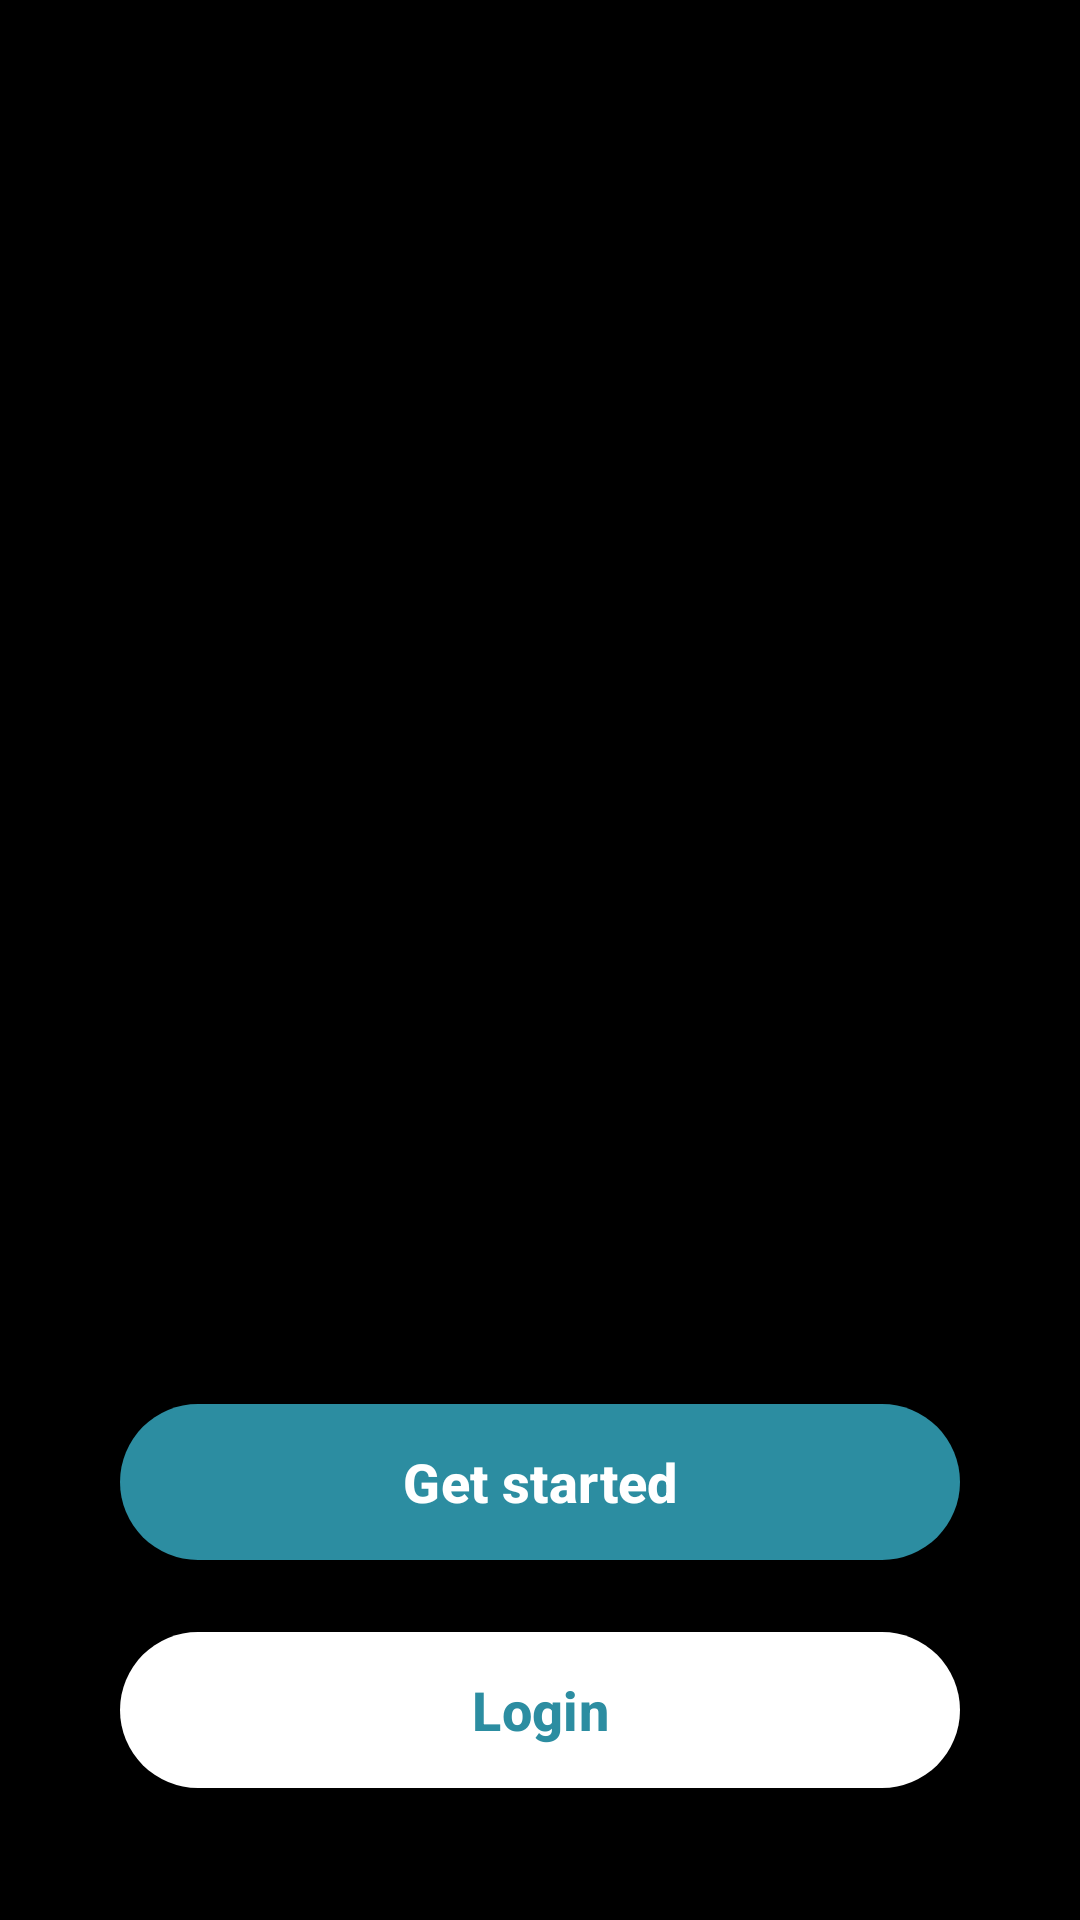

Android layout source for this screen:
<!-- AndroidManifest.xml: application theme Theme.ProyekInotekAI -->
<!-- res/layout/landing_page.xml -->
<?xml version="1.0" encoding="utf-8"?>
<androidx.constraintlayout.widget.ConstraintLayout
    xmlns:android="http://schemas.android.com/apk/res/android"
    xmlns:app="http://schemas.android.com/apk/res-auto"
    xmlns:tools="http://schemas.android.com/tools"
    android:layout_width="match_parent"
    android:layout_height="match_parent"
    android:background="@color/Black">

    <ImageView
        android:id="@+id/ivFullBackground"
        android:layout_width="match_parent"
        android:layout_height="match_parent"
        android:adjustViewBounds="true"
        android:scaleType="centerCrop"
        android:src="@drawable/landing_page"
        app:layout_constraintBottom_toBottomOf="parent"
        app:layout_constraintEnd_toEndOf="parent"
        app:layout_constraintStart_toStartOf="parent"
        app:layout_constraintTop_toTopOf="parent"
        app:layout_constraintVertical_bias="0.0" />

    <com.google.android.material.button.MaterialButton
        android:id="@+id/btnGetStarted"
        android:layout_width="0dp"
        android:layout_height="60dp"
        android:layout_marginHorizontal="40dp"
        android:layout_marginBottom="16dp"
        android:text="Get started"
        android:textAllCaps="false"
        android:textSize="18sp"
        android:textStyle="bold"
        android:textColor="@color/white"
        app:backgroundTint="@color/teal_500"
        app:cornerRadius="30dp"
        app:layout_constraintBottom_toTopOf="@+id/btnLogin"
        app:layout_constraintEnd_toEndOf="parent"
        app:layout_constraintStart_toStartOf="parent" />

    <com.google.android.material.button.MaterialButton
        android:id="@+id/btnLogin"
        android:layout_width="0dp"
        android:layout_height="60dp"
        android:layout_marginHorizontal="40dp"
        android:layout_marginBottom="40dp"
        android:text="Login"
        android:textAllCaps="false"
        android:textSize="18sp"
        android:textStyle="bold"
        android:textColor="@color/teal_500"
        app:backgroundTint="@color/white"
        app:cornerRadius="30dp"
        app:layout_constraintBottom_toBottomOf="parent"
        app:layout_constraintEnd_toEndOf="parent"
        app:layout_constraintStart_toStartOf="parent" />

</androidx.constraintlayout.widget.ConstraintLayout>
<!-- resources referenced by this layout -->
<resources>
  <color name="Black">#000000</color>
  <color name="teal_500">#2C8DA1</color>
  <color name="white">#FFFFFF</color>
  <style name="Theme.ProyekInotekAI" parent="Base.Theme.ProyekInotekAI" />
  <style name="Base.Theme.ProyekInotekAI" parent="Theme.Material3.DayNight.NoActionBar">
          
          
      </style>
</resources>
